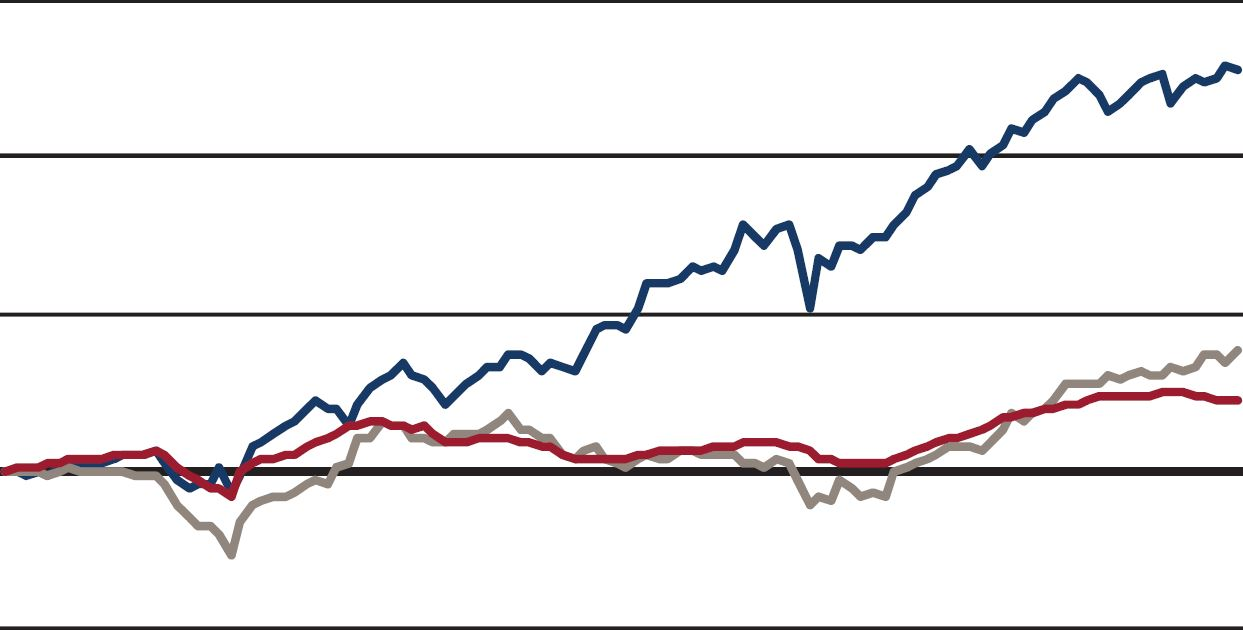

The table this chart was drawn from, first rows:
-1, -1, 159, 0, 0, 1.01104264773227, 
-1, -1, 159, 0, 0, 1.011, 
-1, -1, 158, 0, 0, 0.9963, 
-1, -1, 158, 0, 0, 0.9963, 
-1, -1, 159, 0, 0, 1.011, 
-1, -1, 159, 0, 0, 1.011, 
-1, -1, 159, 0, 0, 1.011, 
-1, -1, 159, 0, 0, 1.011, 
-1, -1, 160, 0, 0, 1.026, 
-1, -1, 160, 0, 0, 1.026, 
-1, -1, 160, 0, 0, 1.026, 
-1, -1, 161, 0, 0, 1.041, 
-1, -1, 161, 0, 0, 1.041, 
-1, 156, 161, 0, 0.9676, 1.041, 
-1, 156, 162, 0, 0.9676, 1.056, 
-1, 156, 162, 0, 0.9676, 1.056, 
-1, 156, 162, 0, 0.9676, 1.056, 
-1, 156, 162, 0, 0.9676, 1.056, 
-1, 156, 162, 0, 0.9676, 1.056, 
-1, 156, 162, 0, 0.9676, 1.056, 
-1, 156, 162, 0, 0.9676, 1.056, 
-1, 156, 162, 0, 0.9676, 1.056, 
-1, 156, 162, 0, 0.9676, 1.056, 
153, 156, 162, 0.926, 0.9676, 1.056, 
153, 156, 162, 0.926, 0.9676, 1.056, 
152, 156, 162, 0.9125, 0.9676, 1.056, 
152, 156, 162, 0.9125, 0.9676, 1.056, 
153, 156, 162, 0.926, 0.9676, 1.056, 
153, 156, 162, 0.926, 0.9676, 1.056, 
153, 156, 162, 0.926, 0.9676, 1.056, 
153, 156, 162, 0.926, 0.9676, 1.056, 
153, 156, 162, 0.926, 0.9676, 1.056, 
153, 156, 162, 0.926, 0.9676, 1.056, 
153, 156, 162, 0.926, 0.9676, 1.056, 
153, 156, 162, 0.926, 0.9676, 1.056, 
153, 156, 162, 0.926, 0.9676, 1.056, 
153, 156, 162, 0.926, 0.9676, 1.056, 
153, 156, 162, 0.926, 0.9676, 1.056, 
153, 156, 163, 0.926, 0.9676, 1.072, 
153, 156, 163, 0.926, 0.9676, 1.072, 
153, 156, 164, 0.926, 0.9676, 1.088, 
153, 156, 164, 0.926, 0.9676, 1.088, 
153, 156, 165, 0.926, 0.9676, 1.104, 
153, 156, 165, 0.926, 0.9676, 1.104, 
153, 156, 165, 0.926, 0.9676, 1.104, 
153, 155, 165, 0.926, 0.9535, 1.104, 
153, 155, 166, 0.926, 0.9535, 1.12, 
153, 155, 167, 0.926, 0.9535, 1.137, 
153, 155, 167, 0.926, 0.9535, 1.137, 
153, 155, 167, 0.926, 0.9535, 1.137, 
153, 156, 167, 0.926, 0.9676, 1.137, 
153, 156, 167, 0.926, 0.9676, 1.137, 
153, 156, 167, 0.926, 0.9676, 1.137, 
153, 157, 167, 0.926, 0.9819, 1.137, 
153, 157, 167, 0.926, 0.9819, 1.137, 
153, 157, 167, 0.926, 0.9819, 1.137, 
153, 158, 167, 0.926, 0.9963, 1.137, 
153, 158, 167, 0.926, 0.9963, 1.137, 
153, 158, 167, 0.926, 0.9963, 1.137, 
153, 159, 167, 0.926, 1.011, 1.137, 
153, 159, 167, 0.926, 1.011, 1.137, 
... 1,180 more rows
